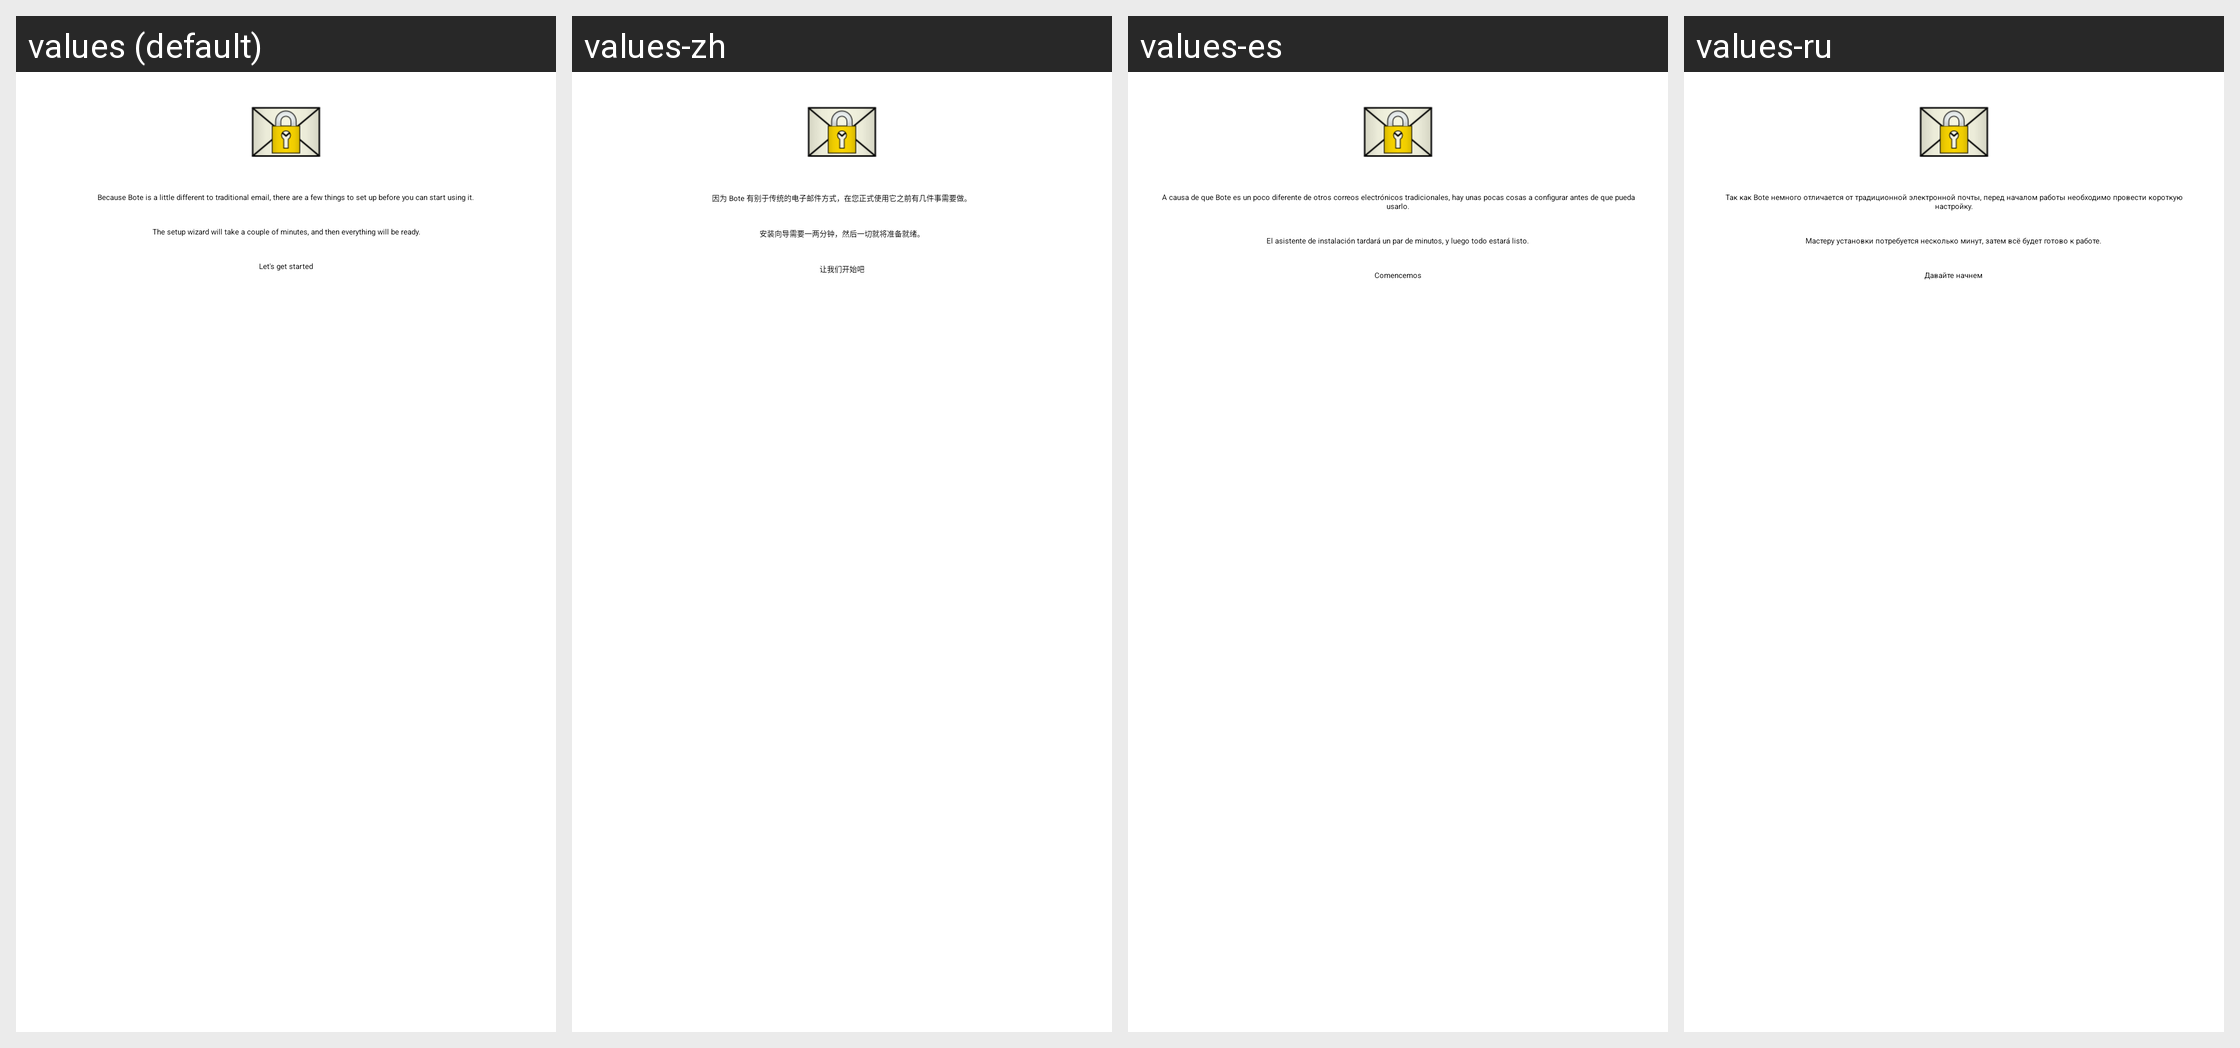

For this localized Android screen grid, give each drawn string resource with its value in every locale shown.
Android screen res/layout/fragment_intro_5.xml rendered under 4 locales, left to right: values (default), values-zh, values-es, values-ru. Device: Nexus 5 (rendered at 1080×1920; each locale shown at half size, 540×960, under a caption strip naming it); theme Theme.Bote.
Other locales in the repository, not shown: values-de, values-fr, values-id, values-in, values-nb, values-nl, values-pl, values-pt, values-ro, values-sq.
Strings drawn on this screen, with the default value and each locale's value (text and hints the layout hard-codes, and strings that could not be matched under every locale, appear in the picture but are not listed):

intro_5_1
  values: Because Bote is a little different to traditional email, there are a few things to set up before you can start using it.
  values-zh: 因为 Bote 有别于传统的电子邮件方式，在您正式使用它之前有几件事需要做。
  values-es: A causa de que Bote es un poco diferente de otros correos electrónicos tradicionales, hay unas pocas cosas a configurar antes de que pueda usarlo.
  values-ru: Так как Bote немного отличается от традиционной электронной почты, перед началом работы необходимо провести короткую настройку.

intro_5_2
  values: The setup wizard will take a couple of minutes, and then everything will be ready.
  values-zh: 安装向导需要一两分钟，然后一切就将准备就绪。
  values-es: El asistente de instalación tardará un par de minutos, y luego todo estará listo.
  values-ru: Мастеру установки потребуется несколько минут, затем всё будет готово к работе.

lets_get_started
  values: Let's get started
  values-zh: 让我们开始吧
  values-es: Comencemos
  values-ru: Давайте начнем
